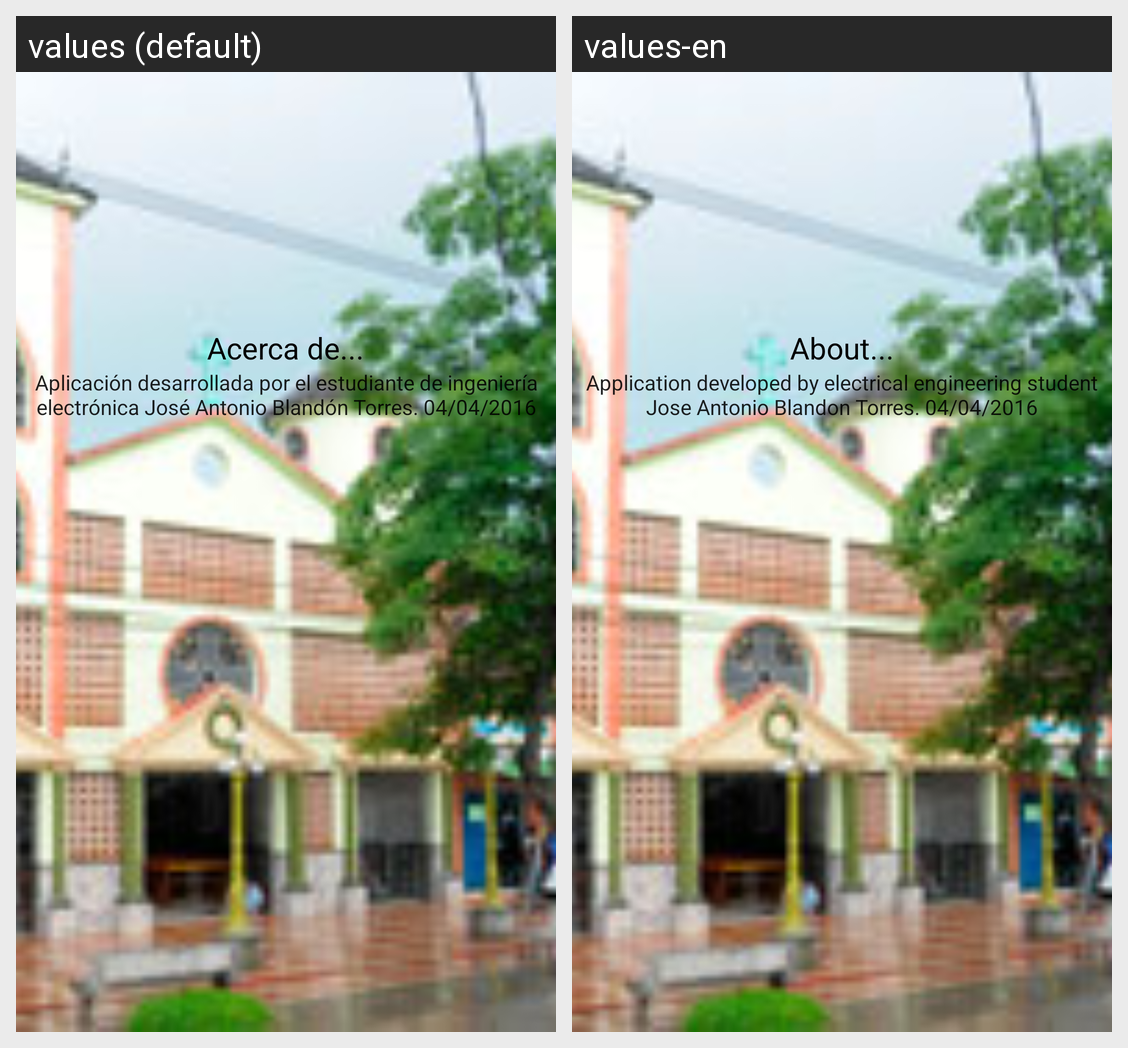

This grid shows one Android layout under two languages. Give, for every string resource on the screen, its name, the default text and each shown locale's text.
Android screen res/layout/activity_acerca_de.xml rendered under 2 locales, left to right: values (default), values-en. Device: Nexus 5 (rendered at 1080×1920; each locale shown at half size, 540×960, under a caption strip naming it); theme AppTheme.
Strings drawn on this screen, with the default value and each locale's value (text and hints the layout hard-codes, and strings that could not be matched under every locale, appear in the picture but are not listed):

acercaD
  values: Acerca de...
  values-en: About...

acercaDcontent
  values: Aplicación desarrollada por el estudiante de ingeniería electrónica José Antonio Blandón Torres. 04/04/2016
  values-en: Application developed by electrical engineering student Jose Antonio Blandon Torres. 04/04/2016
